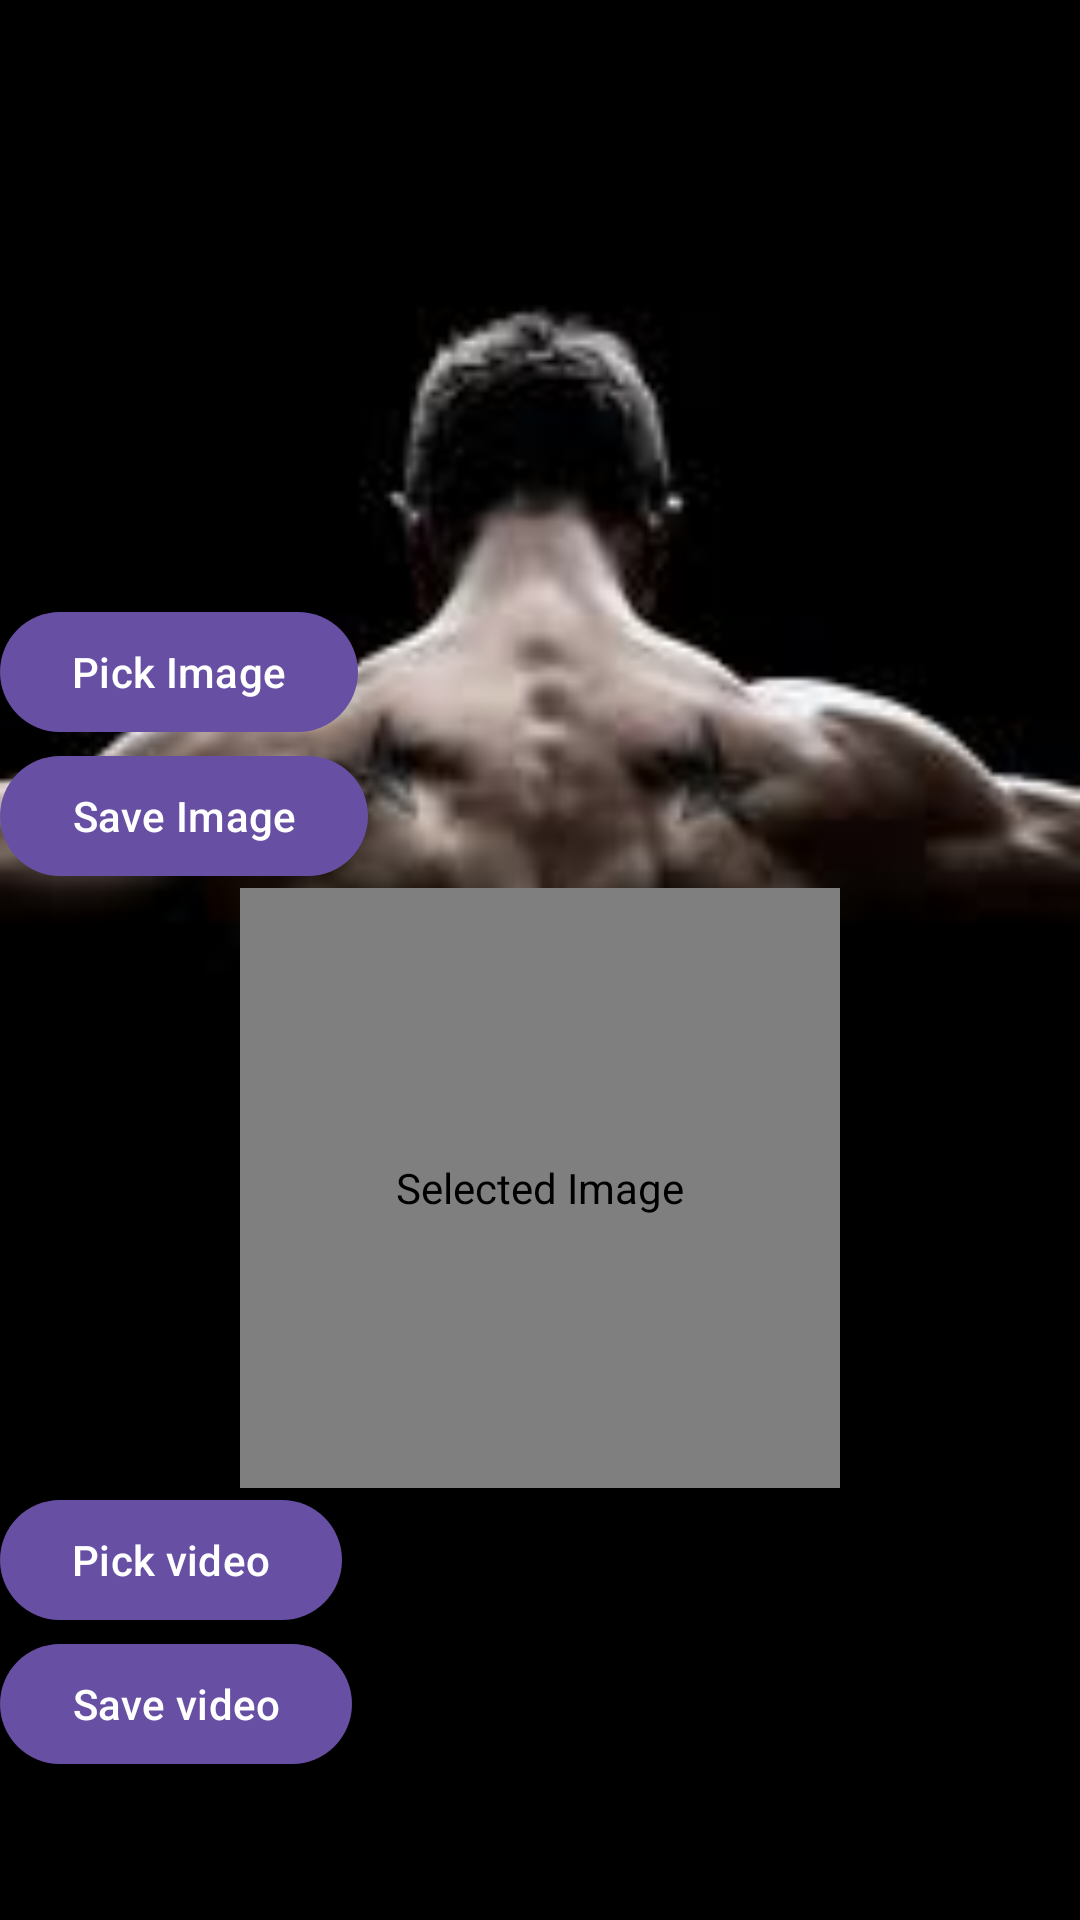

Write the Android layout XML for this screen, with the resource values it uses.
<!-- AndroidManifest.xml: application theme Theme.AjFit -->
<!-- res/layout/fragment_exercises.xml -->
<?xml version="1.0" encoding="utf-8"?>
<layout xmlns:android="http://schemas.android.com/apk/res/android"
    xmlns:tools="http://schemas.android.com/tools">

    <data>

    </data>

    <FrameLayout
        android:layout_width="match_parent"
        android:layout_height="match_parent"
        android:background="@drawable/back"
        tools:context="com.example.Exercises.ExerciseFragment">

        <LinearLayout
            android:layout_width="match_parent"
            android:layout_height="match_parent"
            android:orientation="vertical">

            <ImageView
                android:id="@+id/imageView"
                android:layout_width="200dp"
                android:layout_height="200dp"
                android:layout_gravity="center"
                android:contentDescription="Selected Image" />


            <Button
                android:id="@+id/btnPickImage"
                android:layout_width="wrap_content"
                android:layout_height="wrap_content"
                android:text="Pick Image" />

            <Button
                android:id="@+id/btnSaveImage"
                android:layout_width="wrap_content"
                android:layout_height="wrap_content"
                android:text="Save Image" />

            <com.google.android.exoplayer2.ui.PlayerView
                android:id="@+id/videoView"
                android:layout_width="200dp"
                android:layout_height="200dp"
                android:layout_gravity="center"
                android:contentDescription="Selected Image" />

            <Button
                android:id="@+id/btnPickVideo"
                android:layout_width="wrap_content"
                android:layout_height="wrap_content"
                android:text="Pick video" />

            <Button
                android:id="@+id/btnSaveVideo"
                android:layout_width="wrap_content"
                android:layout_height="wrap_content"
                android:text="Save video" />
        </LinearLayout>
    </FrameLayout>
</layout>
<!-- resources referenced by this layout -->
<resources>
  <!-- drawable back: jpg bitmap (drawable, 2761 bytes) -->
  <style name="Theme.AjFit" parent="Base.Theme.AjFit" />
  <style name="Base.Theme.AjFit" parent="Theme.Material3.DayNight.NoActionBar">
          
          
      </style>
</resources>
